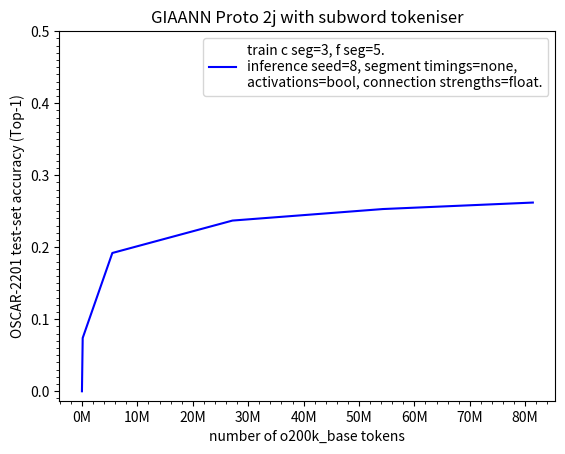

Reproduce this figure in Python.
import matplotlib.pyplot as plt
import numpy as np
from matplotlib.ticker import AutoMinorLocator, FuncFormatter, MultipleLocator

x = np.array([0, 134750, 5484495, 27167113, 54306502, 81375876])
y1 = np.array([0, 0.074, 0.192, 0.237, 0.253, 0.262])

l1, = plt.plot(x, y1, color='blue', label='train c seg=3, f seg=5.\ninference seed=8, segment timings=none, \nactivations=bool, connection strengths=float.')

ax = plt.gca()
ax.xaxis.set_major_locator(MultipleLocator(10_000_000))
ax.xaxis.set_major_formatter(FuncFormatter(lambda value, _: f"{value / 1_000_000:g}M"))
ax.xaxis.set_minor_locator(AutoMinorLocator(5))  # Four minor ticks per 10M interval
plt.yticks(np.arange(0, 0.5+0.1, 0.1))
ax.yaxis.set_minor_locator(MultipleLocator(0.01))

plt.xlabel("number of o200k_base tokens")
plt.ylabel("OSCAR-2201 test-set accuracy (Top-1)")
plt.title("GIAANN Proto 2j with subword tokeniser")

plt.legend(handles=[l1])

plt.savefig("protov2j-oscar-test-top1-accuracy-spacyPipelineOptimisations-inferenceConnectionStrengthTypes.pdf", format="pdf", bbox_inches="tight")
plt.show()
